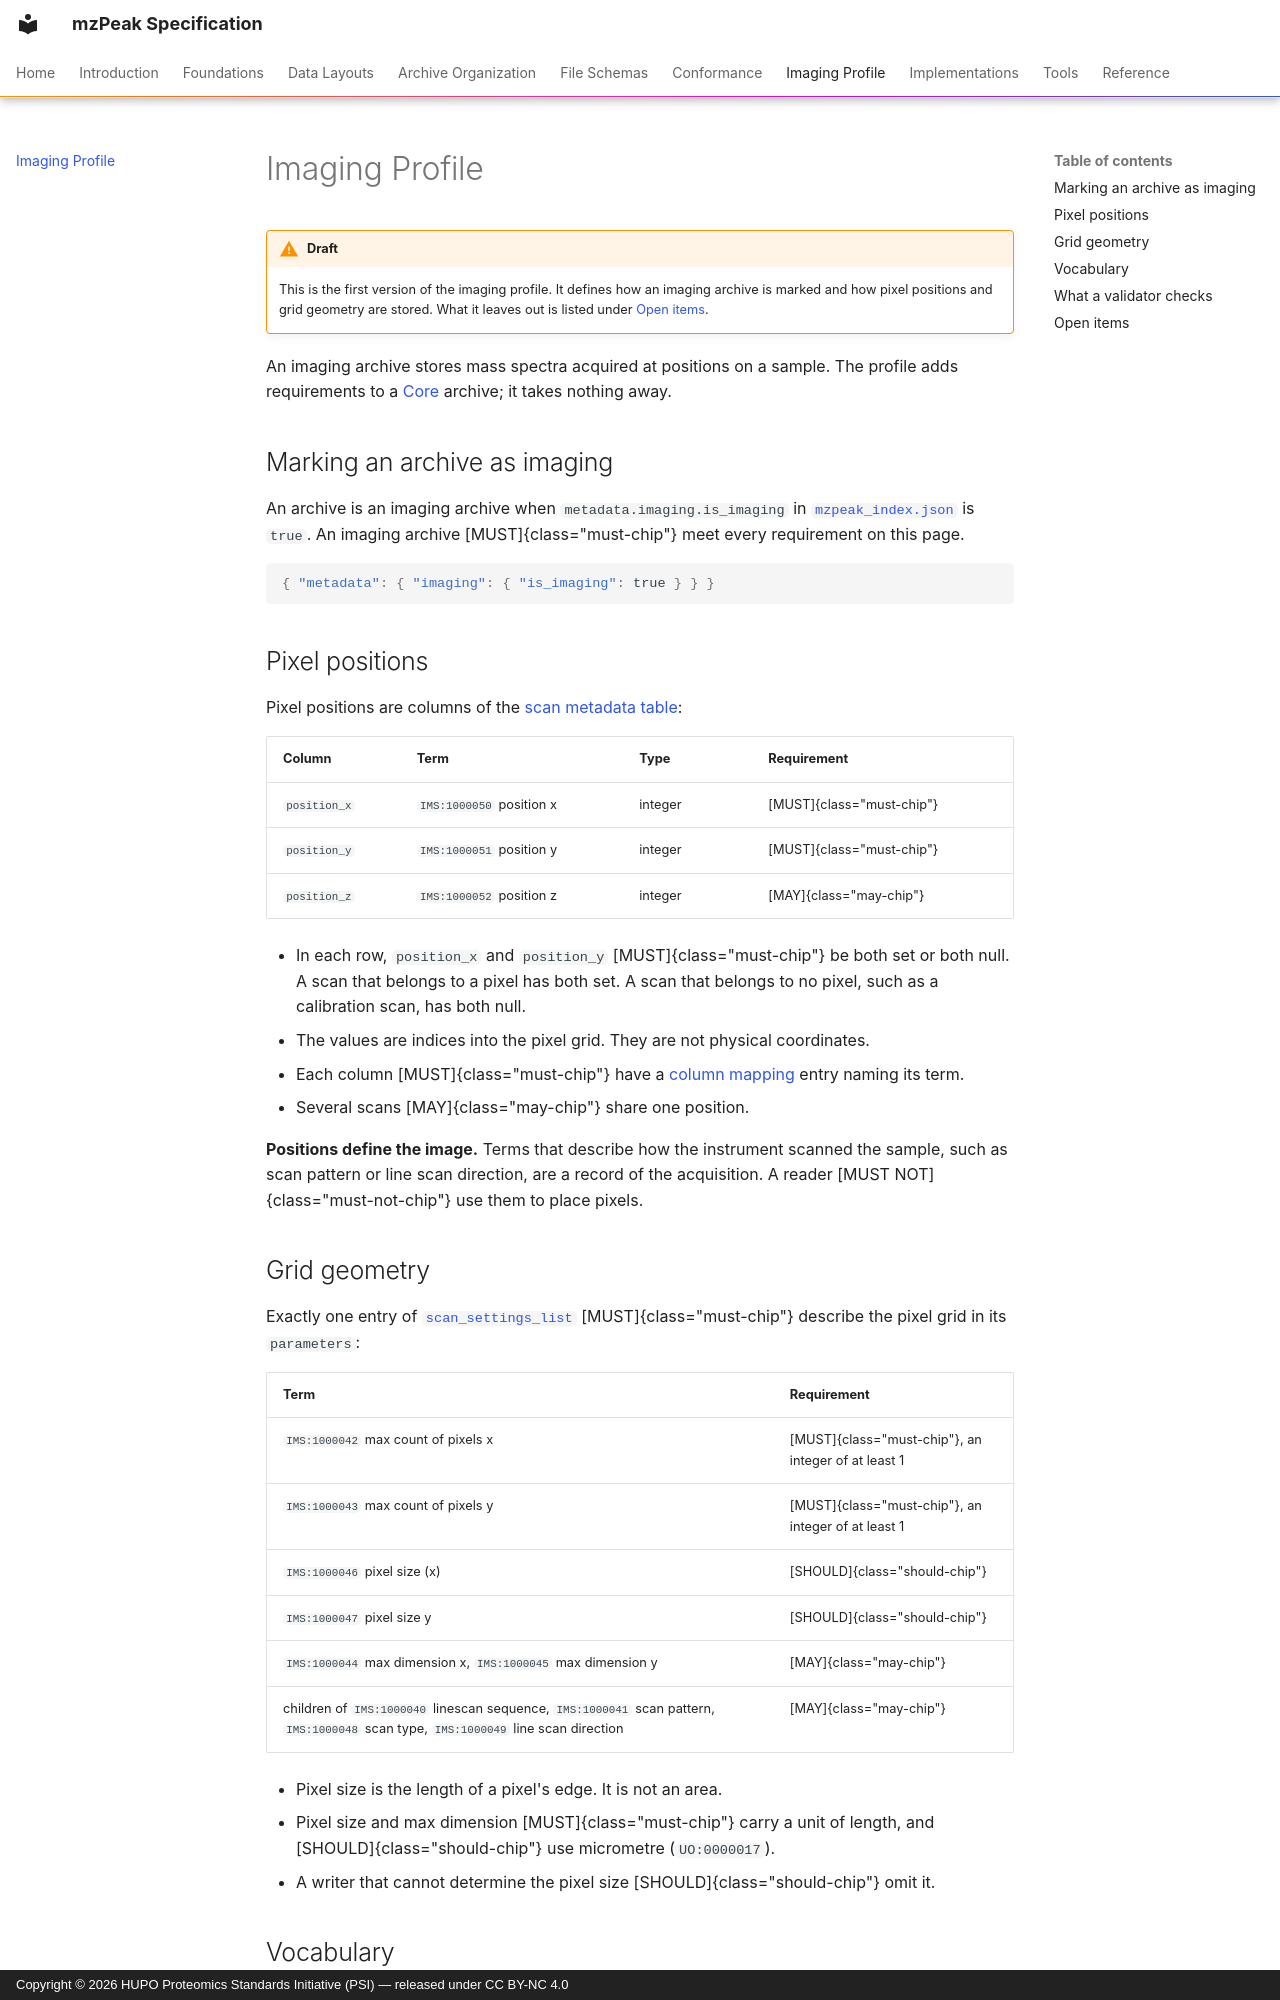

repository: HUPO-PSI/mzPeak-specification · page: profiles/imaging/index.html · generator: mkdocs · copyright: Copyright © 2026 HUPO Proteomics Standards Initiative (PSI) — released under CC BY-NC 4.0

# Imaging Profile

!!! warning "Draft"
    This is the first version of the imaging profile. It defines how an imaging archive is marked
    and how pixel positions and grid geometry are stored. What it leaves out is listed under
    [Open items](#open-items).

An imaging archive stores mass spectra acquired at positions on a sample. The profile adds
requirements to a [Core](../conformance.md#conformance-classes) archive; it takes nothing away.

## Marking an archive as imaging

An archive is an imaging archive when `metadata.imaging.is_imaging` in
[`mzpeak_index.json`](../archive/index-file.md) is `true`. An imaging archive [MUST]{class="must-chip"} meet every
requirement on this page.

```json
{ "metadata": { "imaging": { "is_imaging": true } } }
```

## Pixel positions

Pixel positions are columns of the
[scan metadata table](../schemas/spectra.md#spectrum-scan-metadata-spectra_metadata_scansparquet):

| Column | Term | Type | Requirement |
| :-- | :-- | :-- | :-- |
| `position_x` | `IMS:1000050` position x | integer | [MUST]{class="must-chip"} |
| `position_y` | `IMS:1000051` position y | integer | [MUST]{class="must-chip"} |
| `position_z` | `IMS:1000052` position z | integer | [MAY]{class="may-chip"} |

- In each row, `position_x` and `position_y` [MUST]{class="must-chip"} be both set or both null. A scan that
  belongs to a pixel has both set. A scan that belongs to no pixel, such as a calibration scan,
  has both null.
- The values are indices into the pixel grid. They are not physical coordinates.
- Each column [MUST]{class="must-chip"} have a [column mapping](../layouts/metadata-tables.md#column-mapping) entry
  naming its term.
- Several scans [MAY]{class="may-chip"} share one position.

**Positions define the image.** Terms that describe how the instrument scanned the sample, such as
scan pattern or line scan direction, are a record of the acquisition. A reader [MUST NOT]{class="must-not-chip"} use
them to place pixels.

## Grid geometry

Exactly one entry of [`scan_settings_list`](../archive/scan_settings_list.md#imaging-ms) [MUST]{class="must-chip"}
describe the pixel grid in its `parameters`:

| Term | Requirement |
| :-- | :-- |
| `IMS:1000042` max count of pixels x | [MUST]{class="must-chip"}, an integer of at least 1 |
| `IMS:1000043` max count of pixels y | [MUST]{class="must-chip"}, an integer of at least 1 |
| `IMS:1000046` pixel size (x) | [SHOULD]{class="should-chip"} |
| `IMS:1000047` pixel size y | [SHOULD]{class="should-chip"} |
| `IMS:1000044` max dimension x, `IMS:1000045` max dimension y | [MAY]{class="may-chip"} |
| children of `IMS:1000040` linescan sequence, `IMS:1000041` scan pattern, `IMS:1000048` scan type, `IMS:1000049` line scan direction | [MAY]{class="may-chip"} |

- Pixel size is the length of a pixel's edge. It is not an area.
- Pixel size and max dimension [MUST]{class="must-chip"} carry a unit of length, and [SHOULD]{class="should-chip"} use micrometre
  (`UO:0000017`).
- A writer that cannot determine the pixel size [SHOULD]{class="should-chip"} omit it.
